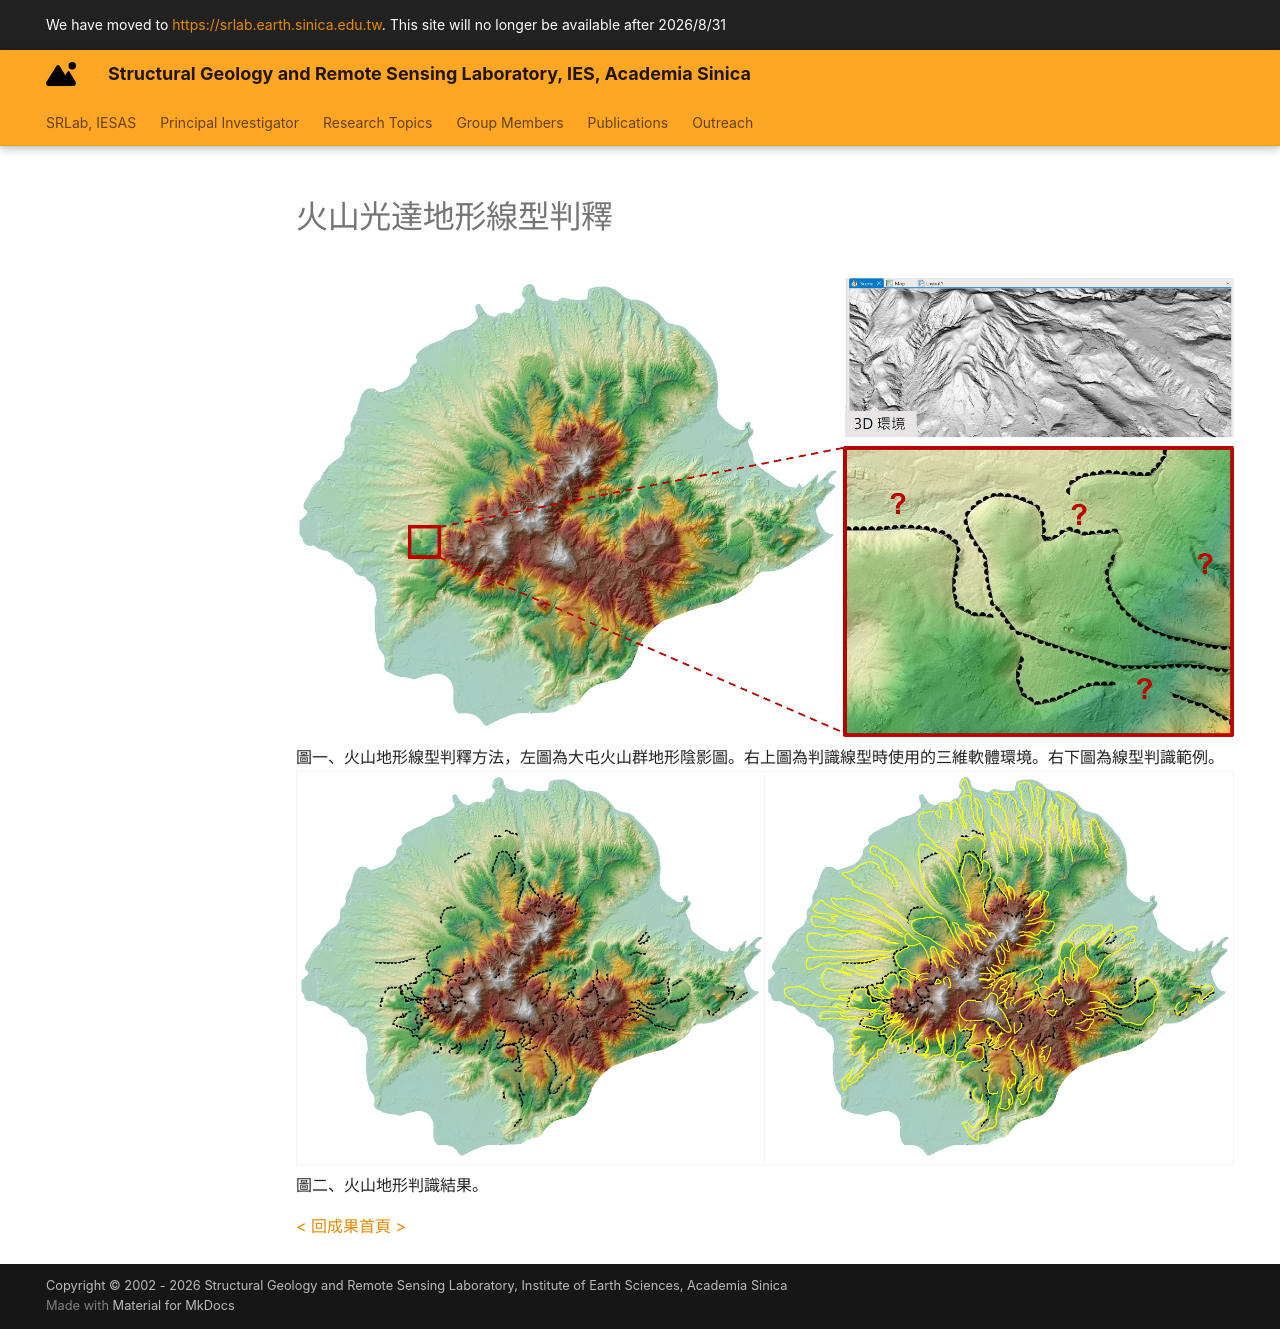

repository: SRLab-Code-Club/SRLab-YC-Site · page: Thermal_Mapping/TVG_StructureDelineation/index.html · generator: mkdocs

---
title: "Structure delineation of TVG"
---
# 火山光達地形線型判釋   
    
![TVG Map and 3D software environment.](./TVG_Delineation_Zoom.jpg)  
圖一、火山地形線型判釋方法，左圖為大屯火山群地形陰影圖。右上圖為判識線型時使用的三維軟體環境。右下圖為線型判識範例。   
![TVG terrain lineaments.](./TVG_Delineation_Result.jpg)  
圖二、火山地形判識結果。
  
[< 回成果首頁 >](./index.md)  
